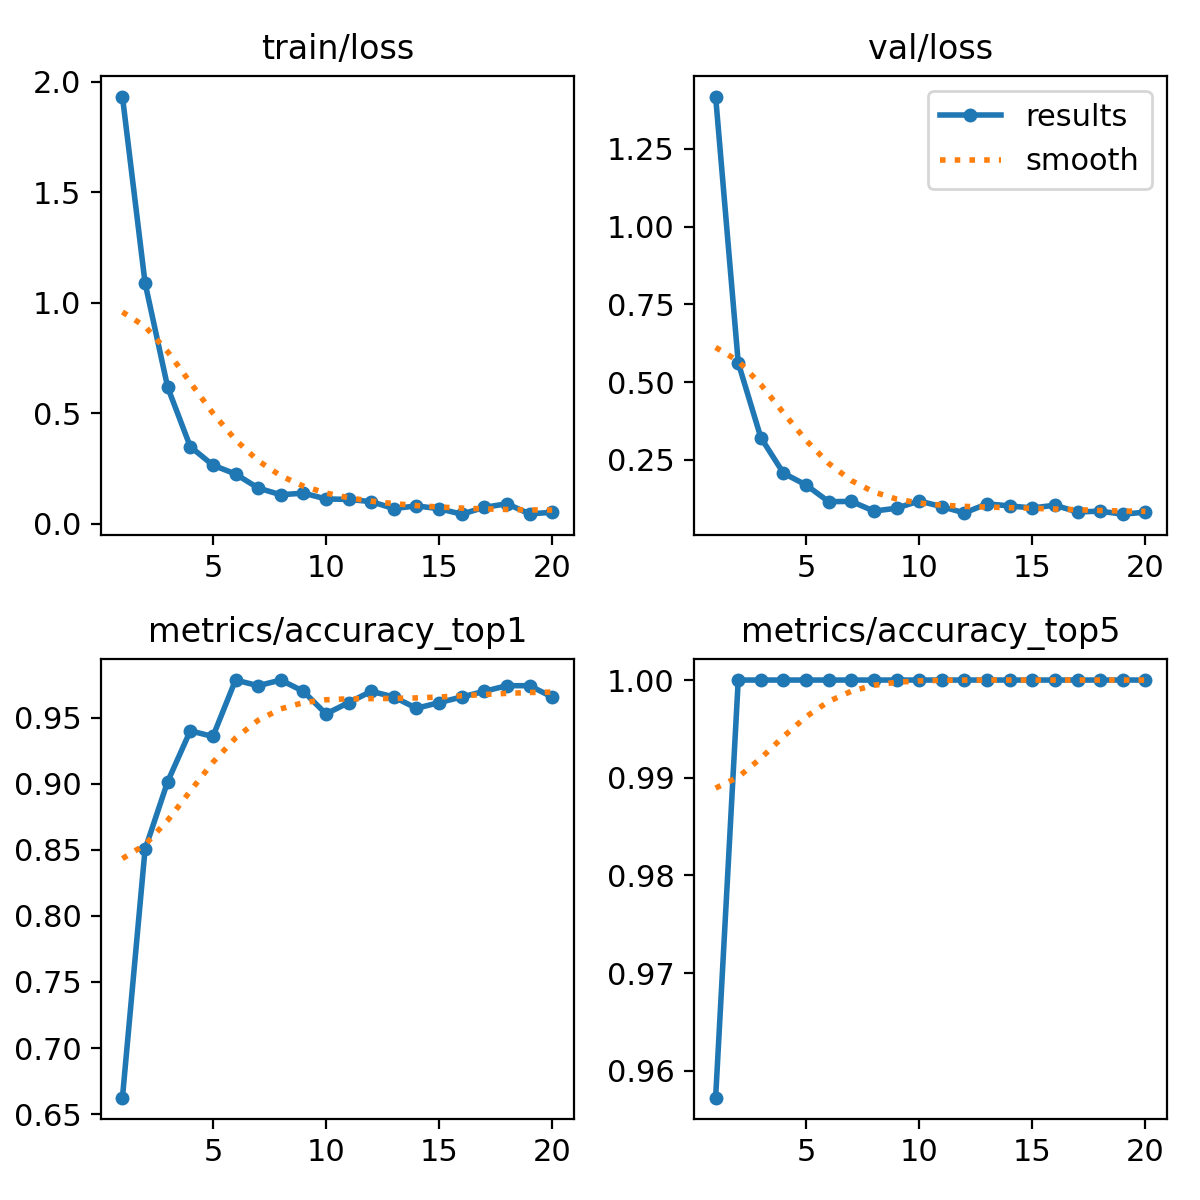

Data behind this chart, as committed beside it:
epoch, time, train/loss, metrics/accuracy_top1, metrics/accuracy_top5, val/loss, lr/pg0, lr/pg1, lr/pg2
1, 41.02, 1.932, 0.6624, 0.9573, 1.419, 0.0002332, 0.0002332, 0.0002332
2, 70.26, 1.09, 0.8504, 1, 0.562, 0.0004513, 0.0004513, 0.0004513
3, 98.42, 0.6173, 0.9017, 1, 0.3211, 0.0006455, 0.0006455, 0.0006455
4, 126.6, 0.3486, 0.9402, 1, 0.2067, 0.0007093, 0.0007093, 0.0007093
5, 154.8, 0.2648, 0.9359, 1, 0.1688, 0.0006681, 0.0006681, 0.0006681
6, 183.1, 0.2249, 0.9786, 1, 0.1149, 0.0006268, 0.0006268, 0.0006268
7, 211.3, 0.1615, 0.9744, 1, 0.1159, 0.0005856, 0.0005856, 0.0005856
8, 239.6, 0.1308, 0.9786, 1, 0.08472, 0.0005444, 0.0005444, 0.0005444
9, 268.1, 0.1384, 0.9701, 1, 0.09397, 0.0005031, 0.0005031, 0.0005031
10, 296.8, 0.1121, 0.953, 1, 0.1172, 0.0004619, 0.0004619, 0.0004619
11, 325.2, 0.1098, 0.9615, 1, 0.09895, 0.0004207, 0.0004207, 0.0004207
12, 353.5, 0.0999, 0.9701, 1, 0.07891, 0.0003794, 0.0003794, 0.0003794
13, 381.8, 0.06849, 0.9658, 1, 0.1081, 0.0003382, 0.0003382, 0.0003382
14, 410.1, 0.08058, 0.9573, 1, 0.1013, 0.000297, 0.000297, 0.000297
15, 438.9, 0.06793, 0.9615, 1, 0.09484, 0.0002557, 0.0002557, 0.0002557
16, 467.2, 0.04315, 0.9658, 1, 0.1036, 0.0002145, 0.0002145, 0.0002145
17, 495.5, 0.07393, 0.9701, 1, 0.08196, 0.0001733, 0.0001733, 0.0001733
18, 523.9, 0.09039, 0.9744, 1, 0.08438, 0.000132, 0.000132, 0.000132
19, 552, 0.04446, 0.9744, 1, 0.07478, 9.0797e-05, 9.0797e-05, 9.0797e-05
20, 580.6, 0.0516, 0.9658, 1, 0.08118, 4.95635e-05, 4.95635e-05, 4.95635e-05
